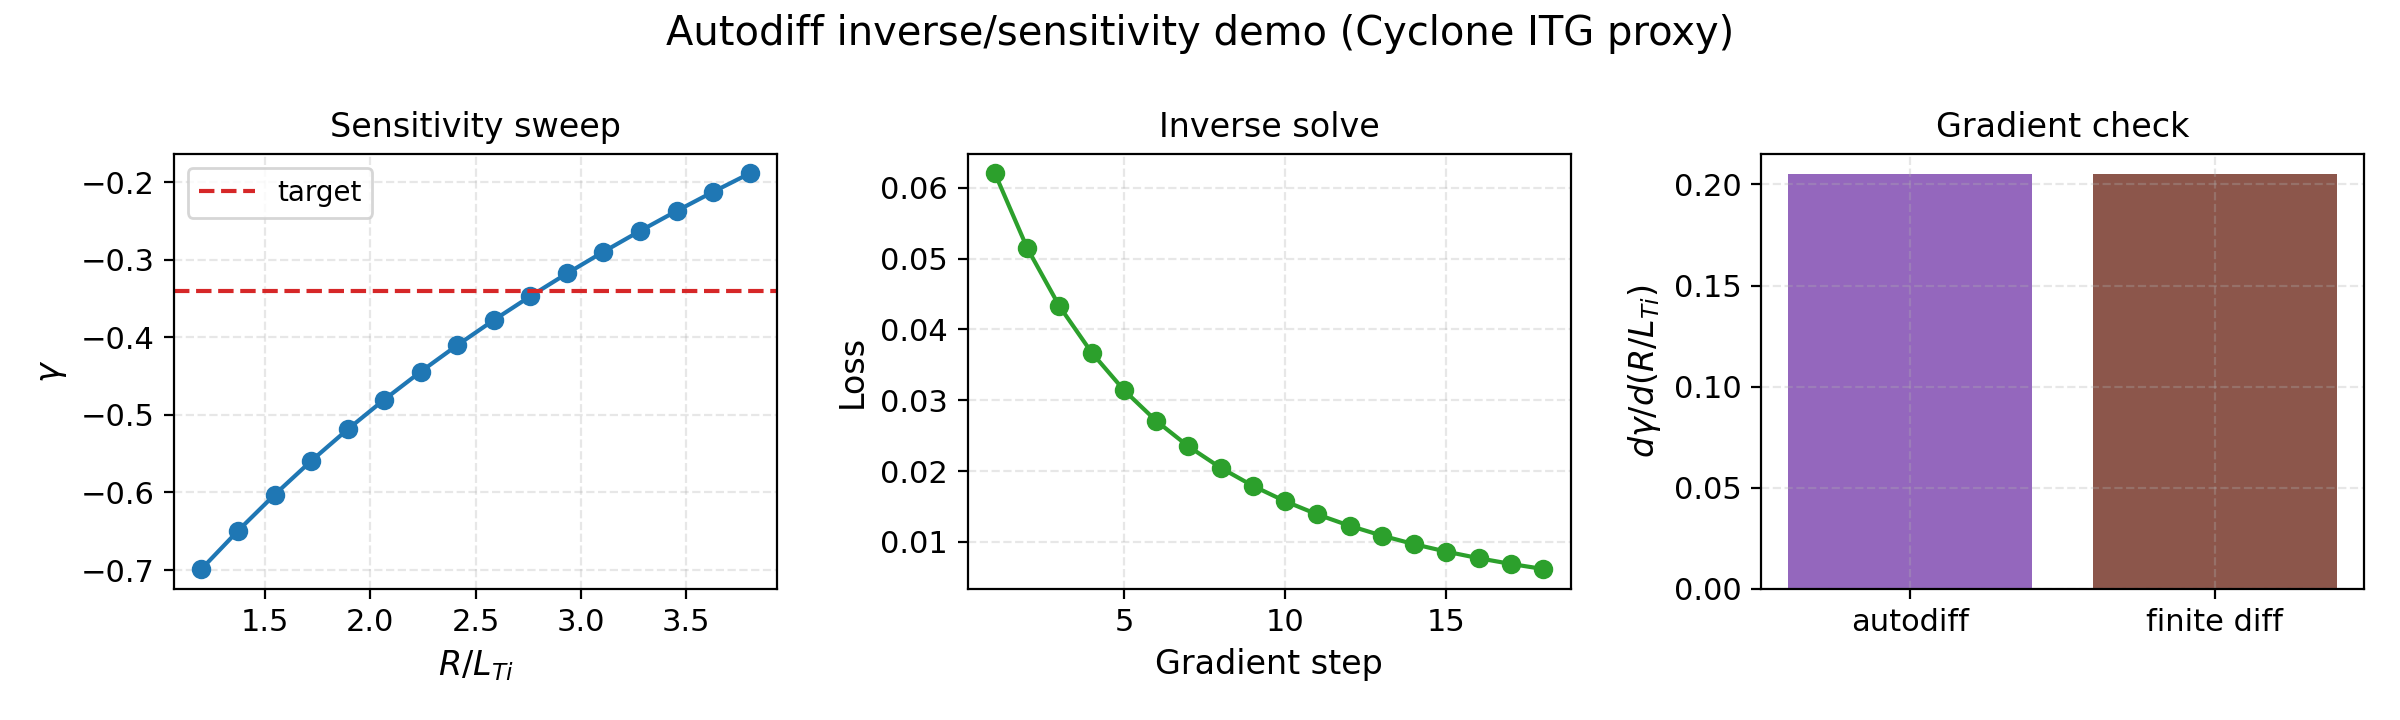

Data behind this chart, as committed beside it:
R_over_LTi, gamma
1.199999999999999956e+00, -6.986548900604248047e-01
1.373333333333333295e+00, -6.493773460388183594e-01
1.546666666666666634e+00, -6.029631495475769043e-01
1.719999999999999751e+00, -5.594711899757385254e-01
1.893333333333333091e+00, -5.187042355537414551e-01
2.066666666666666430e+00, -4.804020822048187256e-01
2.239999999999999769e+00, -4.443075060844421387e-01
2.413333333333333108e+00, -4.101892411708831787e-01
2.586666666666666448e+00, -3.778430223464965820e-01
2.759999999999999787e+00, -3.470929861068725586e-01
2.933333333333333126e+00, -3.177869021892547607e-01
3.106666666666666465e+00, -2.897926568984985352e-01
3.279999999999999361e+00, -2.629950344562530518e-01
3.453333333333333144e+00, -2.372937649488449097e-01
3.626666666666666039e+00, -2.126009911298751831e-01
3.799999999999999822e+00, -1.888384968042373657e-01
